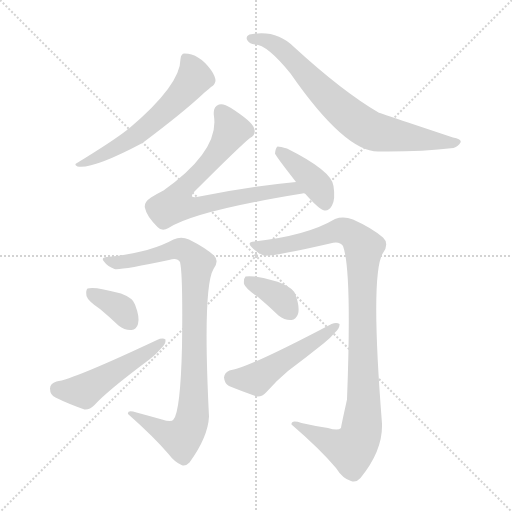
t = 0.00 s
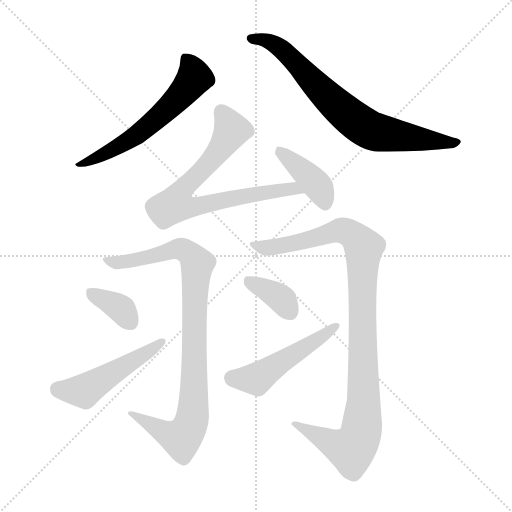
t = 1.58 s
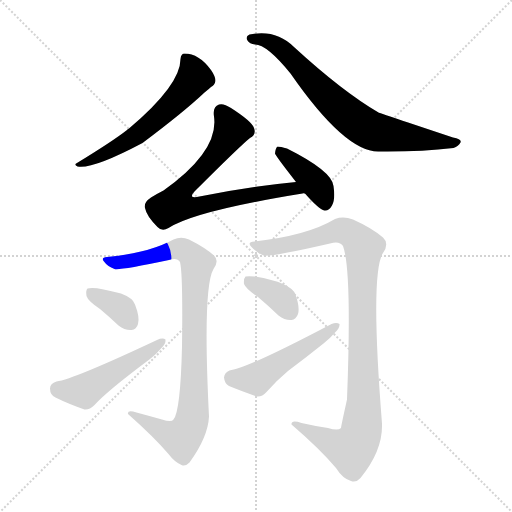
t = 3.16 s
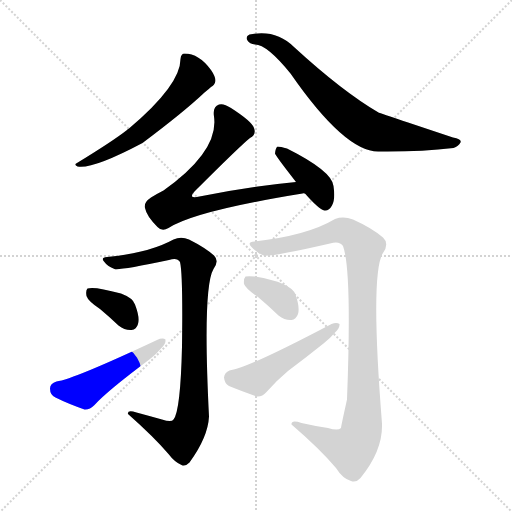
t = 4.74 s
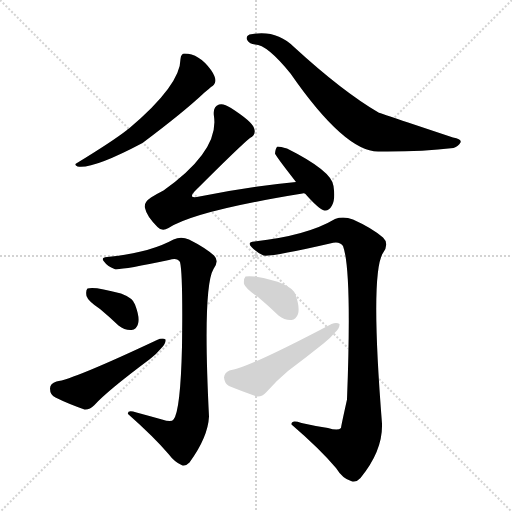
t = 6.31 s
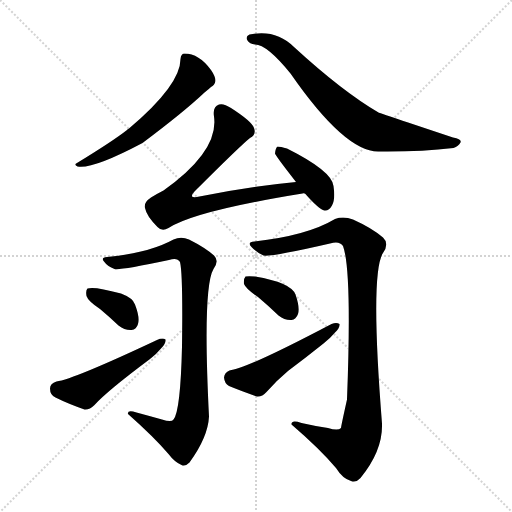
t = 7.89 s

The animated SVG that drew these frames (rendered in a browser with its animation timeline set to each time). Animation: 10 CSS @keyframes rules; one cycle of 7.89 s.

<svg version="1.1" viewBox="0 0 1024 1024" xmlns="http://www.w3.org/2000/svg">
  <g stroke="lightgray" stroke-dasharray="1,1" stroke-width="1" transform="scale(4, 4)">
    <line x1="0" y1="0" x2="256" y2="256"></line>
    <line x1="256" y1="0" x2="0" y2="256"></line>
    <line x1="128" y1="0" x2="128" y2="256"></line>
    <line x1="0" y1="128" x2="256" y2="128"></line>
  </g>
<g transform="scale(1, -1) translate(0, -900)">
   <style type="text/css">
    @keyframes keyframes0 {
      from {
       stroke: blue;
       stroke-dashoffset: 587;
       stroke-width: 128;
       }
       66% {
       animation-timing-function: step-end;
       stroke: blue;
       stroke-dashoffset: 0;
       stroke-width: 128;
       }
       to {
       stroke: black;
       stroke-width: 1024;
       }
       }
       #make-me-a-hanzi-animation-0 {
         animation: keyframes0 0.727702s both;
         animation-delay: 0.000000s;
         animation-timing-function: linear;
       }
    @keyframes keyframes1 {
      from {
       stroke: blue;
       stroke-dashoffset: 737;
       stroke-width: 128;
       }
       71% {
       animation-timing-function: step-end;
       stroke: blue;
       stroke-dashoffset: 0;
       stroke-width: 128;
       }
       to {
       stroke: black;
       stroke-width: 1024;
       }
       }
       #make-me-a-hanzi-animation-1 {
         animation: keyframes1 0.849772s both;
         animation-delay: 0.727702s;
         animation-timing-function: linear;
       }
    @keyframes keyframes2 {
      from {
       stroke: blue;
       stroke-dashoffset: 736;
       stroke-width: 128;
       }
       71% {
       animation-timing-function: step-end;
       stroke: blue;
       stroke-dashoffset: 0;
       stroke-width: 128;
       }
       to {
       stroke: black;
       stroke-width: 1024;
       }
       }
       #make-me-a-hanzi-animation-2 {
         animation: keyframes2 0.848958s both;
         animation-delay: 1.577474s;
         animation-timing-function: linear;
       }
    @keyframes keyframes3 {
      from {
       stroke: blue;
       stroke-dashoffset: 400;
       stroke-width: 128;
       }
       57% {
       animation-timing-function: step-end;
       stroke: blue;
       stroke-dashoffset: 0;
       stroke-width: 128;
       }
       to {
       stroke: black;
       stroke-width: 1024;
       }
       }
       #make-me-a-hanzi-animation-3 {
         animation: keyframes3 0.575521s both;
         animation-delay: 2.426432s;
         animation-timing-function: linear;
       }
    @keyframes keyframes4 {
      from {
       stroke: blue;
       stroke-dashoffset: 912;
       stroke-width: 128;
       }
       75% {
       animation-timing-function: step-end;
       stroke: blue;
       stroke-dashoffset: 0;
       stroke-width: 128;
       }
       to {
       stroke: black;
       stroke-width: 1024;
       }
       }
       #make-me-a-hanzi-animation-4 {
         animation: keyframes4 0.992188s both;
         animation-delay: 3.001953s;
         animation-timing-function: linear;
       }
    @keyframes keyframes5 {
      from {
       stroke: blue;
       stroke-dashoffset: 361;
       stroke-width: 128;
       }
       54% {
       animation-timing-function: step-end;
       stroke: blue;
       stroke-dashoffset: 0;
       stroke-width: 128;
       }
       to {
       stroke: black;
       stroke-width: 1024;
       }
       }
       #make-me-a-hanzi-animation-5 {
         animation: keyframes5 0.543783s both;
         animation-delay: 3.994141s;
         animation-timing-function: linear;
       }
    @keyframes keyframes6 {
      from {
       stroke: blue;
       stroke-dashoffset: 496;
       stroke-width: 128;
       }
       62% {
       animation-timing-function: step-end;
       stroke: blue;
       stroke-dashoffset: 0;
       stroke-width: 128;
       }
       to {
       stroke: black;
       stroke-width: 1024;
       }
       }
       #make-me-a-hanzi-animation-6 {
         animation: keyframes6 0.653646s both;
         animation-delay: 4.537923s;
         animation-timing-function: linear;
       }
    @keyframes keyframes7 {
      from {
       stroke: blue;
       stroke-dashoffset: 1017;
       stroke-width: 128;
       }
       77% {
       animation-timing-function: step-end;
       stroke: blue;
       stroke-dashoffset: 0;
       stroke-width: 128;
       }
       to {
       stroke: black;
       stroke-width: 1024;
       }
       }
       #make-me-a-hanzi-animation-7 {
         animation: keyframes7 1.077637s both;
         animation-delay: 5.191569s;
         animation-timing-function: linear;
       }
    @keyframes keyframes8 {
      from {
       stroke: blue;
       stroke-dashoffset: 364;
       stroke-width: 128;
       }
       54% {
       animation-timing-function: step-end;
       stroke: blue;
       stroke-dashoffset: 0;
       stroke-width: 128;
       }
       to {
       stroke: black;
       stroke-width: 1024;
       }
       }
       #make-me-a-hanzi-animation-8 {
         animation: keyframes8 0.546224s both;
         animation-delay: 6.269206s;
         animation-timing-function: linear;
       }
    @keyframes keyframes9 {
      from {
       stroke: blue;
       stroke-dashoffset: 499;
       stroke-width: 128;
       }
       62% {
       animation-timing-function: step-end;
       stroke: blue;
       stroke-dashoffset: 0;
       stroke-width: 128;
       }
       to {
       stroke: black;
       stroke-width: 1024;
       }
       }
       #make-me-a-hanzi-animation-9 {
         animation: keyframes9 0.656087s both;
         animation-delay: 6.815430s;
         animation-timing-function: linear;
       }
</style>
<path d="M 361.0 782.0 Q 361.0 730.0 258.0 643.0 Q 255.0 642.0 254.0 640.0 Q 226.0 618.0 154.0 574.0 Q 147.0 571.0 155.0 567.0 Q 185.0 561.0 285.0 614.0 Q 369.0 677.0 409.0 715.0 Q 418.0 722.0 422.0 726.0 Q 429.0 729.0 431.0 738.0 Q 431.0 747.0 422.0 760.0 Q 398.0 793.0 369.0 793.0 Q 362.0 793.0 361.0 782.0 Z" fill="lightgray"></path> 
<path d="M 510.0 811.0 Q 534.0 811.0 581.0 753.0 Q 690.0 596.0 757.0 597.0 Q 839.0 596.0 907.0 604.0 Q 917.0 608.0 921.0 615.0 Q 924.0 622.0 906.0 625.0 Q 759.0 674.0 757.0 675.0 Q 685.0 717.0 588.0 806.0 Q 552.0 842.0 499.0 831.0 Q 490.0 827.0 495.0 819.0 Q 499.0 812.0 510.0 811.0 Z" fill="lightgray"></path> 
<path d="M 592.0 536.0 Q 498.0 527.0 399.0 507.0 Q 387.0 504.0 384.0 507.0 Q 383.0 511.0 389.0 517.0 Q 480.0 608.0 500.0 624.0 Q 513.0 631.0 508.0 644.0 Q 504.0 657.0 462.0 684.0 Q 447.0 694.0 438.0 691.0 Q 425.0 687.0 428.0 667.0 Q 438.0 598.0 327.0 519.0 Q 315.0 513.0 302.0 505.0 Q 287.0 495.0 290.0 484.0 Q 293.0 468.0 315.0 446.0 Q 324.0 436.0 337.0 444.0 Q 389.0 478.0 605.0 513.0 Q 606.0 514.0 610.0 513.0 C 640.0 516.0 622.0 539.0 592.0 536.0 Z" fill="lightgray"></path> 
<path d="M 610.0 513.0 Q 637.0 482.0 649.0 479.0 Q 658.0 478.0 664.0 489.0 Q 671.0 501.0 667.0 528.0 Q 664.0 558.0 574.0 603.0 Q 561.0 607.0 555.0 607.0 Q 551.0 604.0 550.0 593.0 Q 550.0 590.0 592.0 536.0 L 610.0 513.0 Z" fill="lightgray"></path> 
<path d="M 324.0 61.0 Q 299.0 68.0 273.0 75.0 Q 254.0 81.0 256.0 72.0 Q 308.0 26.0 337.0 -8.0 Q 349.0 -24.0 363.0 -30.0 Q 370.0 -34.0 379.0 -25.0 Q 416.0 26.0 418.0 67.0 Q 405.0 325.0 427.0 362.0 Q 439.0 378.0 428.0 389.0 Q 410.0 405.0 378.0 421.0 Q 362.0 428.0 347.0 421.0 Q 298.0 394.0 214.0 386.0 Q 201.0 385.0 208.0 377.0 Q 215.0 367.0 229.0 362.0 Q 239.0 359.0 338.0 380.0 Q 354.0 386.0 360.0 376.0 Q 366.0 352.0 364.0 207.0 Q 361.0 78.0 347.0 61.0 Q 343.0 55.0 324.0 61.0 Z" fill="lightgray"></path> 
<path d="M 200.0 282.0 Q 218.0 267.0 237.0 249.0 Q 250.0 239.0 263.0 240.0 Q 273.0 241.0 276.0 252.0 Q 280.0 265.0 270.0 291.0 Q 266.0 304.0 242.0 313.0 Q 188.0 328.0 175.0 323.0 Q 171.0 319.0 173.0 308.0 Q 176.0 298.0 200.0 282.0 Z" fill="lightgray"></path> 
<path d="M 113.0 137.0 Q 100.0 133.0 100.0 123.0 Q 100.0 110.0 111.0 105.0 Q 135.0 93.0 169.0 81.0 Q 179.0 80.0 189.0 90.0 Q 213.0 117.0 300.0 182.0 Q 313.0 192.0 322.0 203.0 Q 332.0 212.0 331.0 221.0 Q 325.0 225.0 314.0 220.0 Q 146.0 141.0 113.0 137.0 Z" fill="lightgray"></path> 
<path d="M 656.0 44.0 Q 629.0 48.0 603.0 54.0 Q 582.0 61.0 583.0 51.0 Q 640.0 2.0 672.0 -36.0 Q 685.0 -57.0 702.0 -62.0 Q 712.0 -66.0 721.0 -56.0 Q 766.0 -1.0 764.0 53.0 Q 740.0 354.0 766.0 394.0 Q 779.0 413.0 766.0 425.0 Q 744.0 444.0 706.0 461.0 Q 687.0 468.0 670.0 462.0 Q 615.0 429.0 509.0 417.0 Q 493.0 416.0 503.0 406.0 Q 512.0 396.0 527.0 389.0 Q 543.0 386.0 660.0 413.0 Q 679.0 419.0 686.0 408.0 Q 704.0 360.0 694.0 101.0 Q 682.0 47.0 682.0 44.0 Q 676.0 38.0 656.0 44.0 Z" fill="lightgray"></path> 
<path d="M 516.0 306.0 Q 535.0 290.0 557.0 269.0 Q 570.0 259.0 583.0 260.0 Q 592.0 261.0 596.0 272.0 Q 600.0 285.0 591.0 311.0 Q 582.0 335.0 510.0 347.0 Q 497.0 348.0 491.0 347.0 Q 487.0 343.0 488.0 332.0 Q 492.0 322.0 516.0 306.0 Z" fill="lightgray"></path> 
<path d="M 459.0 159.0 Q 449.0 155.0 448.0 145.0 Q 449.0 133.0 458.0 128.0 Q 482.0 118.0 514.0 107.0 Q 524.0 106.0 533.0 116.0 Q 552.0 138.0 576.0 158.0 Q 612.0 185.0 647.0 213.0 Q 660.0 223.0 670.0 235.0 Q 680.0 244.0 679.0 252.0 Q 673.0 256.0 663.0 252.0 Q 492.0 162.0 459.0 159.0 Z" fill="lightgray"></path> 
      <clipPath id="make-me-a-hanzi-clip-0">
      <path d="M 361.0 782.0 Q 361.0 730.0 258.0 643.0 Q 255.0 642.0 254.0 640.0 Q 226.0 618.0 154.0 574.0 Q 147.0 571.0 155.0 567.0 Q 185.0 561.0 285.0 614.0 Q 369.0 677.0 409.0 715.0 Q 418.0 722.0 422.0 726.0 Q 429.0 729.0 431.0 738.0 Q 431.0 747.0 422.0 760.0 Q 398.0 793.0 369.0 793.0 Q 362.0 793.0 361.0 782.0 Z" fill="lightgray"></path>
      </clipPath>
      <path clip-path="url(#make-me-a-hanzi-clip-0)" d="M 374.0 781.0 L 388.0 744.0 L 325.0 672.0 L 267.0 623.0 L 159.0 571.0 " fill="none" id="make-me-a-hanzi-animation-0" stroke-dasharray="459 918" stroke-linecap="round"></path>

      <clipPath id="make-me-a-hanzi-clip-1">
      <path d="M 510.0 811.0 Q 534.0 811.0 581.0 753.0 Q 690.0 596.0 757.0 597.0 Q 839.0 596.0 907.0 604.0 Q 917.0 608.0 921.0 615.0 Q 924.0 622.0 906.0 625.0 Q 759.0 674.0 757.0 675.0 Q 685.0 717.0 588.0 806.0 Q 552.0 842.0 499.0 831.0 Q 490.0 827.0 495.0 819.0 Q 499.0 812.0 510.0 811.0 Z" fill="lightgray"></path>
      </clipPath>
      <path clip-path="url(#make-me-a-hanzi-clip-1)" d="M 504.0 823.0 L 538.0 818.0 L 559.0 805.0 L 680.0 683.0 L 740.0 640.0 L 871.0 617.0 L 914.0 616.0 " fill="none" id="make-me-a-hanzi-animation-1" stroke-dasharray="609 1218" stroke-linecap="round"></path>

      <clipPath id="make-me-a-hanzi-clip-2">
      <path d="M 592.0 536.0 Q 498.0 527.0 399.0 507.0 Q 387.0 504.0 384.0 507.0 Q 383.0 511.0 389.0 517.0 Q 480.0 608.0 500.0 624.0 Q 513.0 631.0 508.0 644.0 Q 504.0 657.0 462.0 684.0 Q 447.0 694.0 438.0 691.0 Q 425.0 687.0 428.0 667.0 Q 438.0 598.0 327.0 519.0 Q 315.0 513.0 302.0 505.0 Q 287.0 495.0 290.0 484.0 Q 293.0 468.0 315.0 446.0 Q 324.0 436.0 337.0 444.0 Q 389.0 478.0 605.0 513.0 Q 606.0 514.0 610.0 513.0 C 640.0 516.0 622.0 539.0 592.0 536.0 Z" fill="lightgray"></path>
      </clipPath>
      <path clip-path="url(#make-me-a-hanzi-clip-2)" d="M 443.0 676.0 L 464.0 640.0 L 417.0 571.0 L 366.0 522.0 L 351.0 491.0 L 377.0 485.0 L 586.0 523.0 L 593.0 515.0 " fill="none" id="make-me-a-hanzi-animation-2" stroke-dasharray="608 1216" stroke-linecap="round"></path>

      <clipPath id="make-me-a-hanzi-clip-3">
      <path d="M 610.0 513.0 Q 637.0 482.0 649.0 479.0 Q 658.0 478.0 664.0 489.0 Q 671.0 501.0 667.0 528.0 Q 664.0 558.0 574.0 603.0 Q 561.0 607.0 555.0 607.0 Q 551.0 604.0 550.0 593.0 Q 550.0 590.0 592.0 536.0 L 610.0 513.0 Z" fill="lightgray"></path>
      </clipPath>
      <path clip-path="url(#make-me-a-hanzi-clip-3)" d="M 558.0 598.0 L 635.0 529.0 L 650.0 491.0 " fill="none" id="make-me-a-hanzi-animation-3" stroke-dasharray="272 544" stroke-linecap="round"></path>

      <clipPath id="make-me-a-hanzi-clip-4">
      <path d="M 324.0 61.0 Q 299.0 68.0 273.0 75.0 Q 254.0 81.0 256.0 72.0 Q 308.0 26.0 337.0 -8.0 Q 349.0 -24.0 363.0 -30.0 Q 370.0 -34.0 379.0 -25.0 Q 416.0 26.0 418.0 67.0 Q 405.0 325.0 427.0 362.0 Q 439.0 378.0 428.0 389.0 Q 410.0 405.0 378.0 421.0 Q 362.0 428.0 347.0 421.0 Q 298.0 394.0 214.0 386.0 Q 201.0 385.0 208.0 377.0 Q 215.0 367.0 229.0 362.0 Q 239.0 359.0 338.0 380.0 Q 354.0 386.0 360.0 376.0 Q 366.0 352.0 364.0 207.0 Q 361.0 78.0 347.0 61.0 Q 343.0 55.0 324.0 61.0 Z" fill="lightgray"></path>
      </clipPath>
      <path clip-path="url(#make-me-a-hanzi-clip-4)" d="M 217.0 377.0 L 298.0 384.0 L 359.0 403.0 L 386.0 386.0 L 394.0 371.0 L 387.0 244.0 L 389.0 105.0 L 383.0 56.0 L 362.0 24.0 L 335.0 32.0 L 265.0 70.0 " fill="none" id="make-me-a-hanzi-animation-4" stroke-dasharray="784 1568" stroke-linecap="round"></path>

      <clipPath id="make-me-a-hanzi-clip-5">
      <path d="M 200.0 282.0 Q 218.0 267.0 237.0 249.0 Q 250.0 239.0 263.0 240.0 Q 273.0 241.0 276.0 252.0 Q 280.0 265.0 270.0 291.0 Q 266.0 304.0 242.0 313.0 Q 188.0 328.0 175.0 323.0 Q 171.0 319.0 173.0 308.0 Q 176.0 298.0 200.0 282.0 Z" fill="lightgray"></path>
      </clipPath>
      <path clip-path="url(#make-me-a-hanzi-clip-5)" d="M 180.0 315.0 L 238.0 286.0 L 262.0 254.0 " fill="none" id="make-me-a-hanzi-animation-5" stroke-dasharray="233 466" stroke-linecap="round"></path>

      <clipPath id="make-me-a-hanzi-clip-6">
      <path d="M 113.0 137.0 Q 100.0 133.0 100.0 123.0 Q 100.0 110.0 111.0 105.0 Q 135.0 93.0 169.0 81.0 Q 179.0 80.0 189.0 90.0 Q 213.0 117.0 300.0 182.0 Q 313.0 192.0 322.0 203.0 Q 332.0 212.0 331.0 221.0 Q 325.0 225.0 314.0 220.0 Q 146.0 141.0 113.0 137.0 Z" fill="lightgray"></path>
      </clipPath>
      <path clip-path="url(#make-me-a-hanzi-clip-6)" d="M 115.0 122.0 L 168.0 118.0 L 326.0 217.0 " fill="none" id="make-me-a-hanzi-animation-6" stroke-dasharray="368 736" stroke-linecap="round"></path>

      <clipPath id="make-me-a-hanzi-clip-7">
      <path d="M 656.0 44.0 Q 629.0 48.0 603.0 54.0 Q 582.0 61.0 583.0 51.0 Q 640.0 2.0 672.0 -36.0 Q 685.0 -57.0 702.0 -62.0 Q 712.0 -66.0 721.0 -56.0 Q 766.0 -1.0 764.0 53.0 Q 740.0 354.0 766.0 394.0 Q 779.0 413.0 766.0 425.0 Q 744.0 444.0 706.0 461.0 Q 687.0 468.0 670.0 462.0 Q 615.0 429.0 509.0 417.0 Q 493.0 416.0 503.0 406.0 Q 512.0 396.0 527.0 389.0 Q 543.0 386.0 660.0 413.0 Q 679.0 419.0 686.0 408.0 Q 704.0 360.0 694.0 101.0 Q 682.0 47.0 682.0 44.0 Q 676.0 38.0 656.0 44.0 Z" fill="lightgray"></path>
      </clipPath>
      <path clip-path="url(#make-me-a-hanzi-clip-7)" d="M 514.0 407.0 L 566.0 408.0 L 687.0 439.0 L 713.0 424.0 L 728.0 405.0 L 728.0 90.0 L 721.0 28.0 L 703.0 1.0 L 671.0 10.0 L 593.0 48.0 " fill="none" id="make-me-a-hanzi-animation-7" stroke-dasharray="889 1778" stroke-linecap="round"></path>

      <clipPath id="make-me-a-hanzi-clip-8">
      <path d="M 516.0 306.0 Q 535.0 290.0 557.0 269.0 Q 570.0 259.0 583.0 260.0 Q 592.0 261.0 596.0 272.0 Q 600.0 285.0 591.0 311.0 Q 582.0 335.0 510.0 347.0 Q 497.0 348.0 491.0 347.0 Q 487.0 343.0 488.0 332.0 Q 492.0 322.0 516.0 306.0 Z" fill="lightgray"></path>
      </clipPath>
      <path clip-path="url(#make-me-a-hanzi-clip-8)" d="M 495.0 338.0 L 560.0 304.0 L 581.0 276.0 " fill="none" id="make-me-a-hanzi-animation-8" stroke-dasharray="236 472" stroke-linecap="round"></path>

      <clipPath id="make-me-a-hanzi-clip-9">
      <path d="M 459.0 159.0 Q 449.0 155.0 448.0 145.0 Q 449.0 133.0 458.0 128.0 Q 482.0 118.0 514.0 107.0 Q 524.0 106.0 533.0 116.0 Q 552.0 138.0 576.0 158.0 Q 612.0 185.0 647.0 213.0 Q 660.0 223.0 670.0 235.0 Q 680.0 244.0 679.0 252.0 Q 673.0 256.0 663.0 252.0 Q 492.0 162.0 459.0 159.0 Z" fill="lightgray"></path>
      </clipPath>
      <path clip-path="url(#make-me-a-hanzi-clip-9)" d="M 463.0 144.0 L 513.0 142.0 L 674.0 249.0 " fill="none" id="make-me-a-hanzi-animation-9" stroke-dasharray="371 742" stroke-linecap="round"></path>

</g>
</svg>
